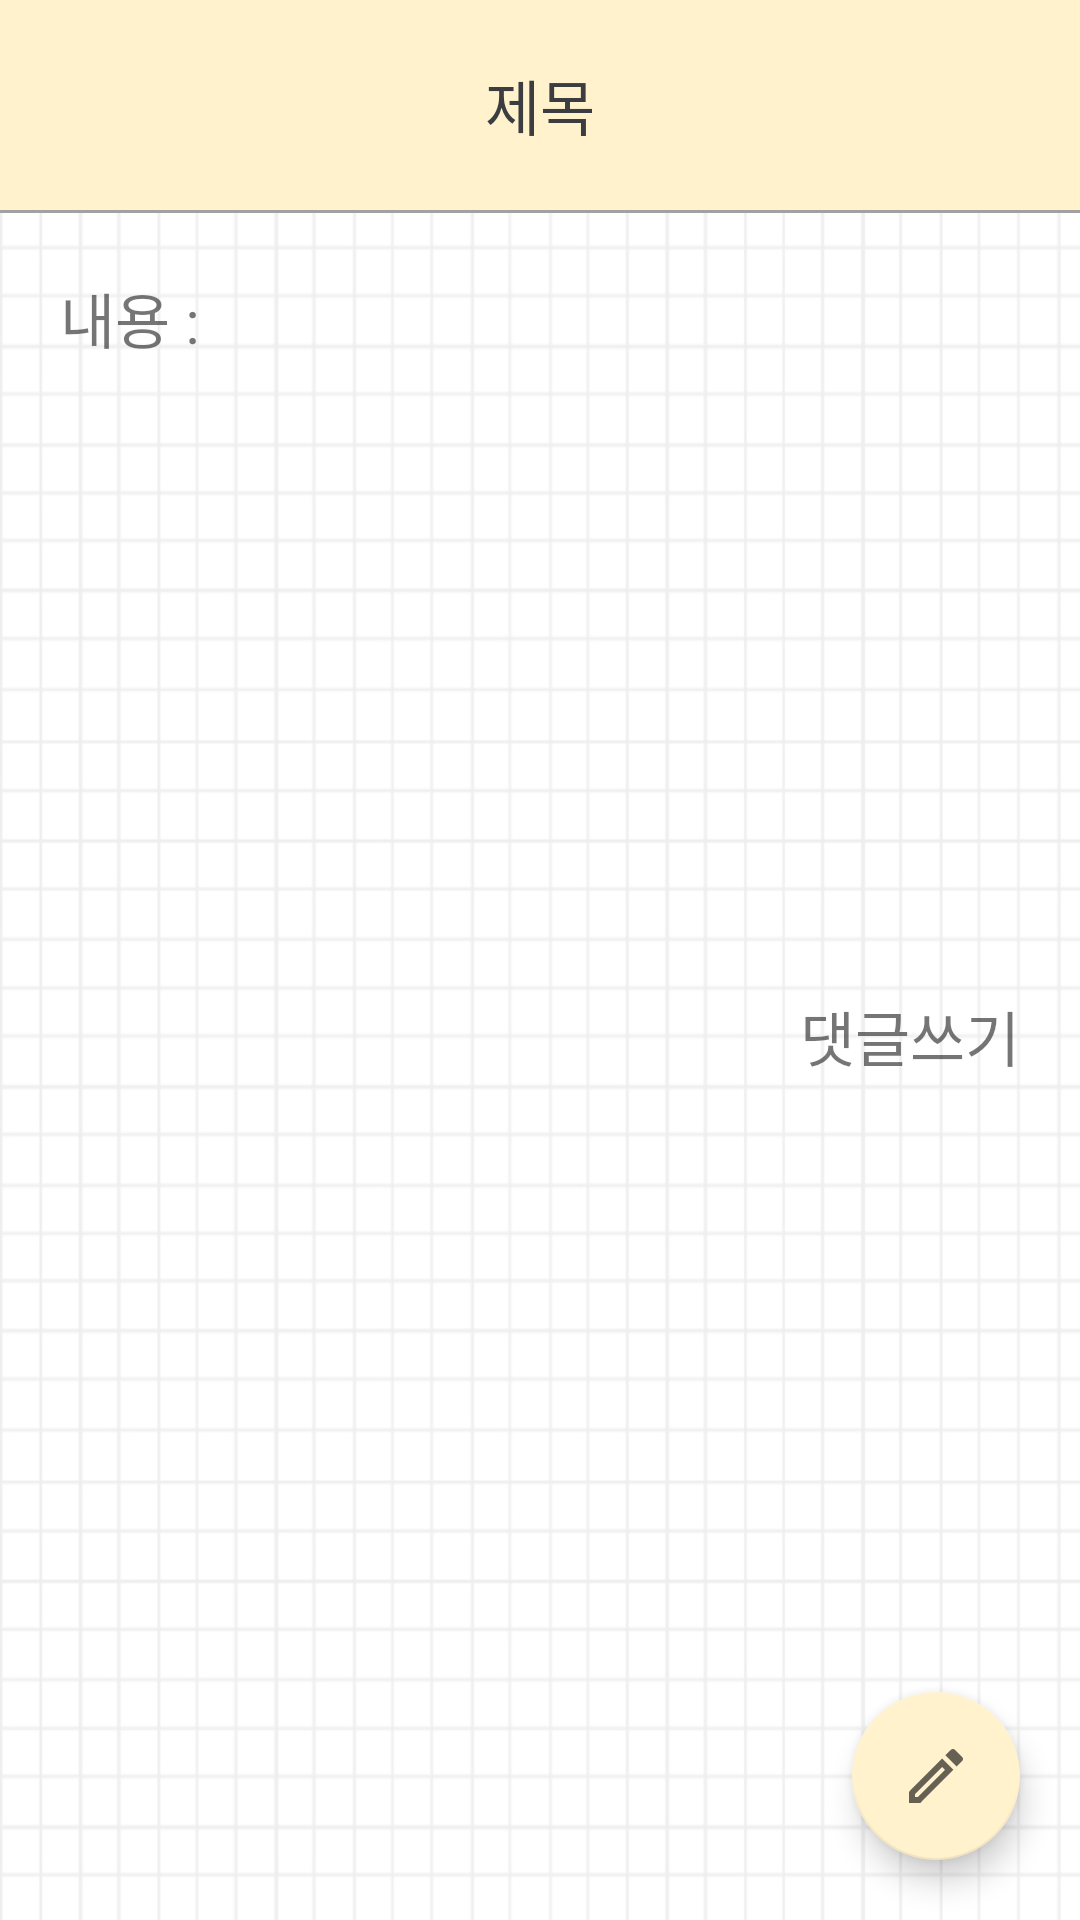

Write the Android layout XML for this screen, with the resource values it uses.
<!-- AndroidManifest.xml: application theme Theme.Graduation1 -->
<!-- res/layout/activity_update.xml -->
<?xml version="1.0" encoding="utf-8"?>
<LinearLayout xmlns:android="http://schemas.android.com/apk/res/android"
    android:layout_width="match_parent"
    xmlns:app="http://schemas.android.com/apk/res-auto"
    android:orientation="vertical"
    android:layout_height="match_parent"
    android:background="@drawable/background">


    <RelativeLayout
        android:background="#fff2cd"
        android:padding="20dp"
        android:layout_width="match_parent"
        android:layout_height="wrap_content">

        <ImageView
            android:id="@+id/back_btn"
            android:layout_width="30dp"
            android:layout_height="30dp"
            android:layout_alignParentLeft="true"
            android:src="@drawable/ic_baseline_arrow_back_24" />

        <TextView
            android:layout_centerHorizontal="true"
            android:id="@+id/title_text"
            android:layout_centerVertical="true"
            android:textColor="#3b3d41"
            android:textSize="20dp"
            android:layout_width="wrap_content"
            android:layout_height="wrap_content"
            android:text="제목"/>


    </RelativeLayout>


    <View
        android:layout_width="match_parent"
        android:layout_height="1dp"
        android:background="#a1a1a1"/>



    <RelativeLayout
        android:layout_width="match_parent"
        android:layout_height="match_parent">



        <LinearLayout
            android:padding="20dp"
            android:gravity="center"
            android:layout_width="match_parent"
            android:layout_height="match_parent"
            android:orientation="vertical">




            <LinearLayout
                android:layout_width="match_parent"
                android:layout_height="wrap_content"
                android:layout_marginTop="10dp"
                android:orientation="horizontal">

                <TextView
                    android:layout_width="wrap_content"
                    android:layout_height="wrap_content"
                    android:text="내용 : "
                    android:textSize="20dp" />

                <TextView
                    android:textSize="20dp"
                    android:id="@+id/content_text"
                    android:layout_width="wrap_content"
                    android:layout_height="wrap_content" />
            </LinearLayout>


            <ImageView
                android:layout_marginTop="30dp"
                android:id="@+id/image"
                android:layout_width="150dp"
                android:layout_height="150dp"
                android:src="@drawable/outline_image_24"/>


            <TextView
                android:gravity="end"
                android:layout_marginTop="30dp"
                android:id="@+id/re_text"
                android:textSize="20dp"
                android:layout_width="match_parent"
                android:layout_height="wrap_content"
                android:text="댓글쓰기"/>

            <ListView
                android:id="@+id/re_list"
                android:layout_marginTop="20dp"
                android:layout_width="match_parent"
                android:layout_height="250dp"/>


        </LinearLayout>


        <com.google.android.material.floatingactionbutton.FloatingActionButton
            android:id="@+id/modify_btn"
            android:layout_margin="20dp"
            app:backgroundTint="#fff2cd"
            android:layout_width="wrap_content"
            android:layout_height="wrap_content"
            android:layout_alignParentRight="true"
            android:layout_alignParentBottom="true"
            app:srcCompat="@drawable/outline_mode_edit_24"
            app:fabSize="auto"/>
    </RelativeLayout>
</LinearLayout>
<!-- resources referenced by this layout -->
<resources>
  <!-- drawable background: jpg bitmap (drawable, 123122 bytes) -->
  <!-- drawable outline_mode_edit_24 (drawable) -->
  <vector android:height="24dp" android:tint="?attr/colorControlNormal"
      android:viewportHeight="24" android:viewportWidth="24"
      android:width="24dp" xmlns:android="http://schemas.android.com/apk/res/android">
      <path android:fillColor="@android:color/white" android:pathData="M3,21l3.75,0L17.81,9.94l-3.75,-3.75L3,17.25L3,21zM5,18.08l9.06,-9.06l0.92,0.92L5.92,19L5,19L5,18.08z"/>
      <path android:fillColor="@android:color/white" android:pathData="M18.37,3.29c-0.39,-0.39 -1.02,-0.39 -1.41,0l-1.83,1.83l3.75,3.75l1.83,-1.83c0.39,-0.39 0.39,-1.02 0,-1.41L18.37,3.29z"/>
  </vector>
  <style name="Theme.Graduation1" parent="Theme.AppCompat.DayNight.DarkActionBar">
          
          <item name="colorPrimary">@color/purple_500</item>
          <item name="colorPrimaryVariant">@color/purple_700</item>
          <item name="colorOnPrimary">@color/white</item>
          
          <item name="colorSecondary">@color/teal_200</item>
          <item name="colorSecondaryVariant">@color/teal_700</item>
          <item name="colorOnSecondary">@color/black</item>
          
          <item name="android:statusBarColor">?attr/colorPrimaryVariant</item>
          
          <item name="android:windowFullscreen">true</item>
          <item name="windowNoTitle">true</item>
      </style>
  <!-- not gathered from this repository: default colours our renderer supplied (Android Studio template values) -->
  <color name="purple_500">#FF6200EE</color>
  <color name="purple_700">#FF3700B3</color>
  <color name="teal_200">#FF03DAC5</color>
  <color name="teal_700">#FF018786</color>
  <color name="black">#FF000000</color>
  <color name="white">#FFFFFFFF</color>
</resources>
